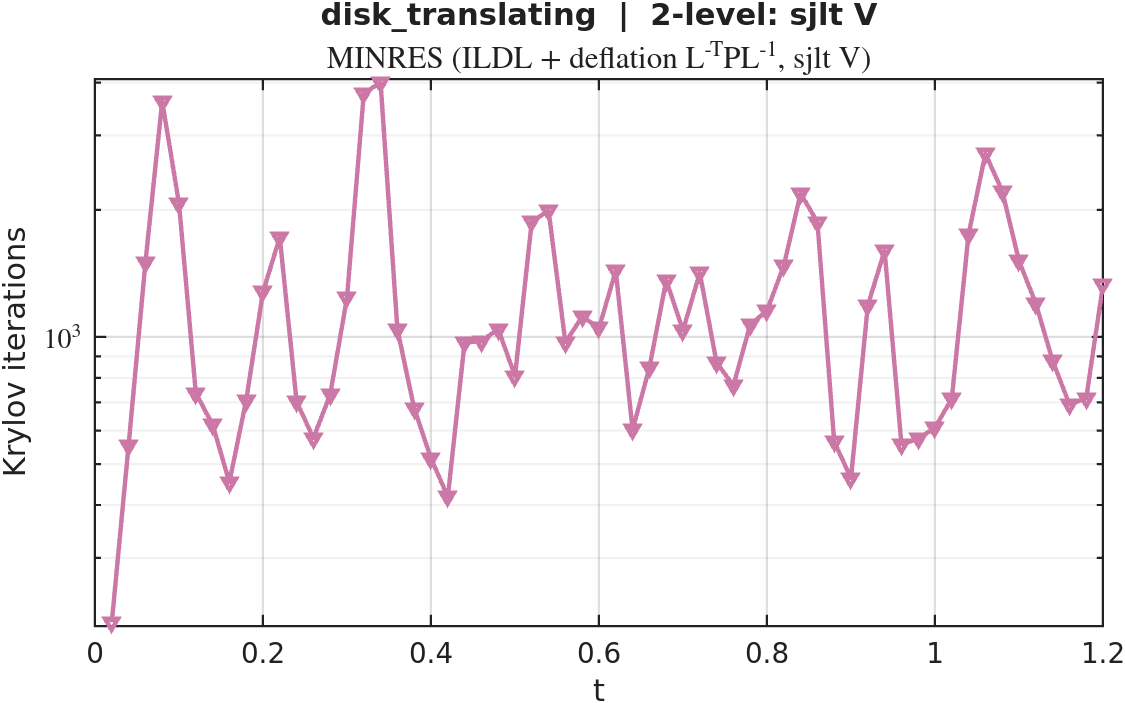

The file beside this chart, header and first rows:
timestep, iterations
1, 211
2, 554
3, 1499
4, 3612
5, 2071
6, 736
7, 620
8, 453
9, 708
10, 1278
11, 1721
12, 703
13, 576
14, 731
15, 1238
16, 3775
17, 4000
18, 1041
19, 677
20, 516
21, 418
22, 970
23, 977
24, 1044
25, 808
26, 1876
27, 1990
28, 971
29, 1117
30, 1050
31, 1435
32, 603
33, 846
34, 1360
35, 1036
36, 1418
37, 869
38, 767
39, 1069
40, 1154
41, 1475
42, 2186
43, 1870
44, 565
45, 463
46, 1187
47, 1601
48, 557
49, 574
50, 610
51, 714
52, 1751
53, 2716
54, 2215
55, 1514
56, 1200
57, 879
58, 692
59, 715
60, 1329
